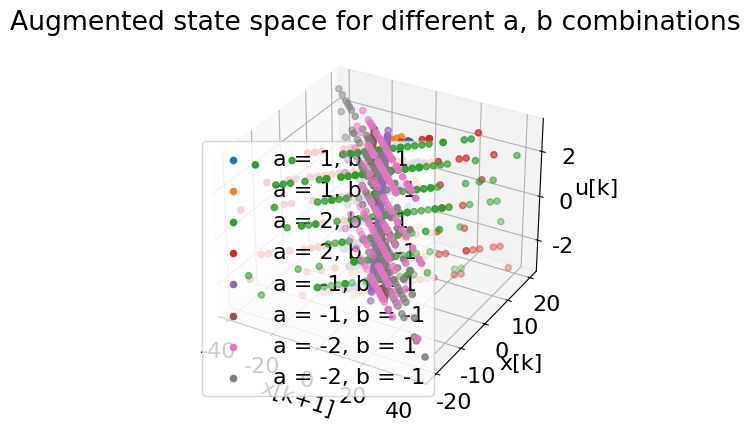

Reproduce this figure in Python.
import numpy as np
import random
import matplotlib.pyplot as plt
from mpl_toolkits import mplot3d

import matplotlib
font = {'family' : 'normal',
        'size'   : 16}
matplotlib.rc('font', **font)

possible_a_vector = [1, 2, -1, -2]
possible_b_vector = [1, -1]
all_traj = []
index = 0
a_b_combo = []

for a in possible_a_vector:
    for b in possible_b_vector:

        traj = []
        for i in range(100):
            x_val = np.zeros(11)
            u_val = np.zeros(10)

            x_val[0] = random.randint(-3, 3)

            for k in range(10):
                u_val[k] = random.randint(-3, 3)

            x_val[1] = a * x_val[0] + b * u_val[0]
                
            for k in range(1, 3):
                x_val[k+1] = a * x_val[k] + b * u_val[k]

                traj.append(np.array([x_val[k+1], x_val[k], u_val[k]]))

        all_traj.append(traj)
        index += 1
        a_b_combo.append((a, b))

fig = plt.figure()
ax = plt.axes(projection='3d')

# Data for three-dimensional scattered points
for i in range(len(all_traj)):
    xdata = [x[0] for x in all_traj[i]]
    ydata = [x[1] for x in all_traj[i]]
    zdata = [x[2] for x in all_traj[i]]

    a, b = a_b_combo[i]

    ax.scatter3D(xdata, ydata, zdata, cmap='Greens', label=f'a = {a}, b = {b}')

ax.set_xlabel('x[k+1]')
ax.set_ylabel('x[k]')
ax.set_zlabel('u[k]')
plt.title('Augmented state space for different a, b combinations')
plt.legend()
plt.show()
            

